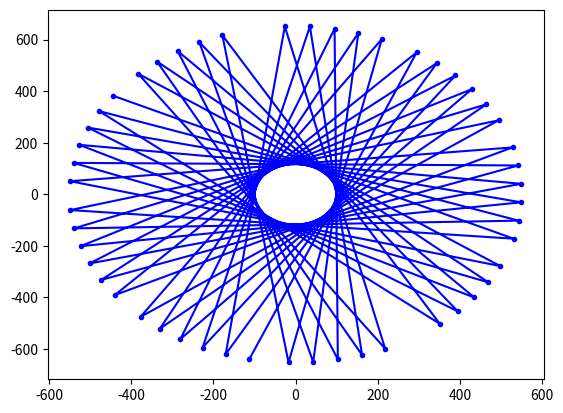

This chart was generated by the following Python code:
# -*- coding: utf-8 -*-
"""
Created on Wed Jun 20 17:52:52 2018

[redacted]
"""

import numpy as np
import matplotlib.pyplot as plt

stepSize = 3.115 # Step size in microns
nPlanes = 50 # n planes to sample
A = 550 # Calibrated amplitude of path A
B = 652 # Calibrated amplitude of path B
angleOffset = 2*np.pi/2.5

angleStep = 2*np.pi/(2./stepSize)

angleStops = np.arange(angleOffset, (angleStep*nPlanes)+angleOffset, angleStep) 

aStops = np.round(A*np.cos(angleStops))
bStops = np.round(B*np.sin(angleStops))

plt.cla()
plt.plot(aStops, bStops, 'b.-')
plt.show()

